Run: headless pygame with SDL's dummy video driver; simulated clock (each Clock.tick advances the game by its frame time, no real sleeping); random seed 0; keys injected as events and as key.get_pressed() state; no mouse input.
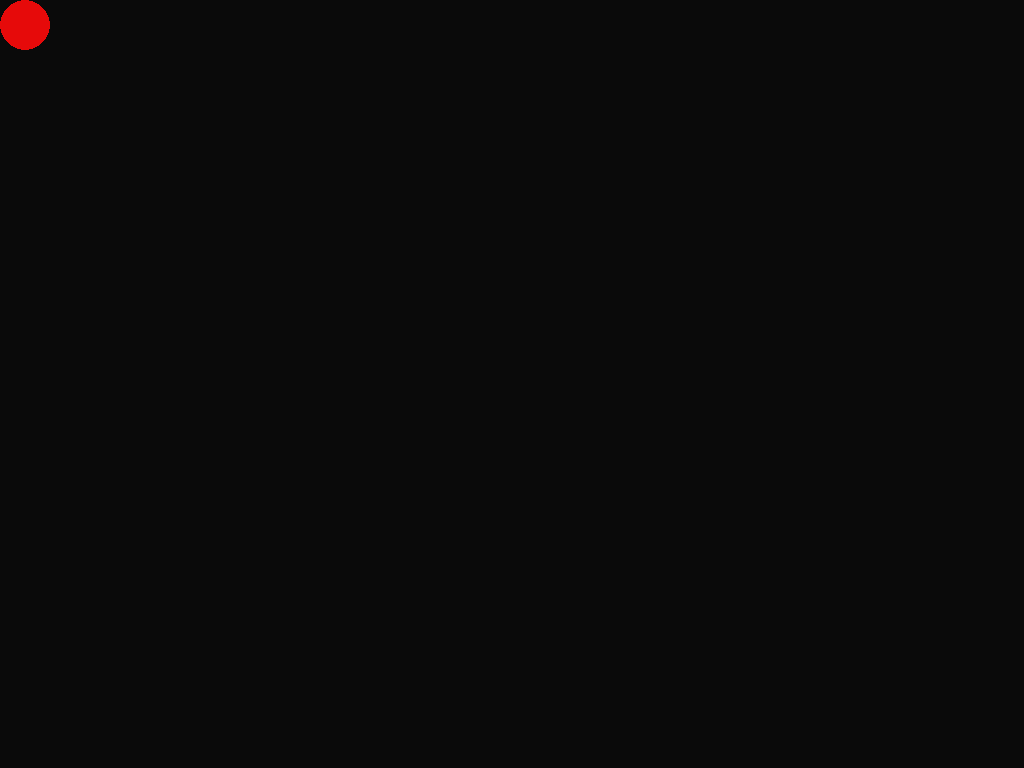
Frame 1 of 4 · flips 1–60 · no input
Frame 2 of 4 · flips 61–180 · tapped SPACE, RETURN · held RIGHT (→), D · screen unchanged from frame 1, image omitted
Frame 3 of 4 · flips 181–300 · held DOWN (↓), S · screen unchanged from frame 2, image omitted
Frame 4 of 4 · flips 301–420 · held LEFT (←), A, UP (↑), W · screen unchanged from frame 3, image omitted

The pygame program that drew these frames:

import pygame, sys

pygame.init()
clock = pygame.time.Clock()
screen = pygame.display.set_mode((0, 0), pygame.FULLSCREEN)
pygame.display.set_caption("Fluid Simulation")
screen_width, screen_height = screen.get_size()

#objects
ball = pygame.Rect(0, 0, 50, 50)

#colors
black = (10, 10, 10)
red = (230, 10, 10)

#gameloop
simulation = True
running = True
while running:
    for event in pygame.event.get():
        if event.type == pygame.QUIT:
            running = False
        if event.type == pygame.KEYDOWN:
            if event.key == pygame.K_ESCAPE:
                running = False
            if event.key == pygame.K_SPACE:
                simulation = False

    #simulation-loop-part
    if simulation:
        screen.fill(black)

        #draw things
        pygame.draw.ellipse(screen, red, ball)
    

    pygame.display.flip()
    clock.tick(60)

pygame.quit()
sys.exit()
